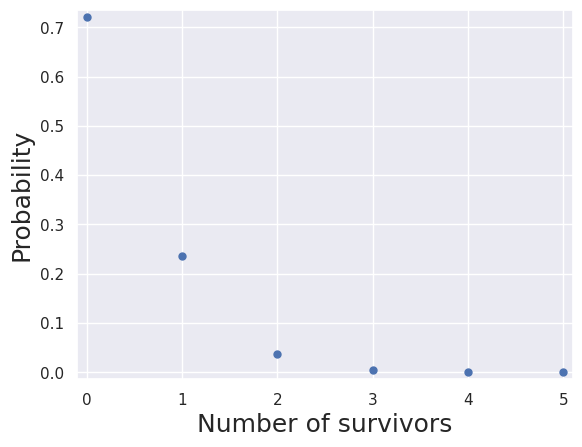
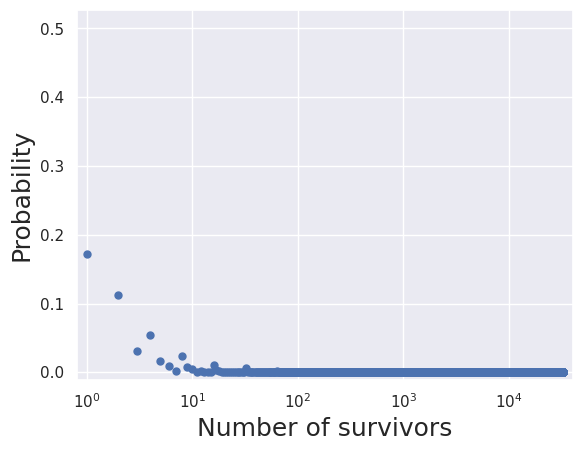
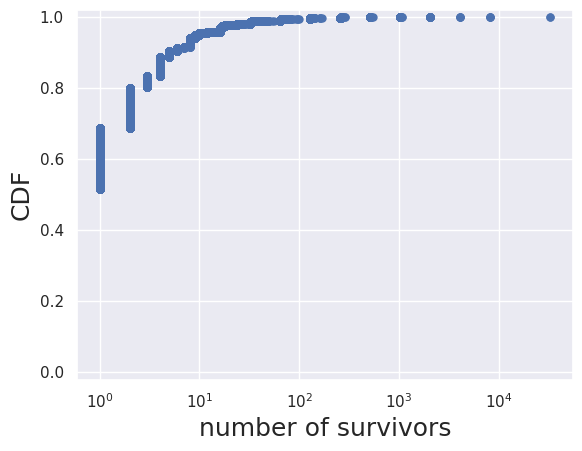

The script that saved these images, in order:
# [redacted]
# Python bootcamp, lesson 29: Luria-Delbruck distribution

# Import modules
import numpy as np

import matplotlib.pyplot as plt
import seaborn as sns
rc={'lines.linewidth': 2, 'axes.labelsize': 18, 'axes.titlesize': 18}
sns.set(rc=rc)

# Adaptive mutation hypothesis
# Specification of parameters
n_gen = 16
r = 1e-5
# Total number of cells
n_cells = 2**(n_gen-1)
# Draw 100000 binomial samples
ai_samples = np.random.binomial(n_cells, r, 100000)
print("""
Adaptive immunity hypothesis
----------------------------
mean:        {mean:.4f}
variance:    {var:.4f}
Fano factor: {fano:.4f}
""".format(mean=np.mean(ai_samples), var=np.var(ai_samples),
           fano=np.var(ai_samples) / np.mean(ai_samples)))

# Plot histogram, but it is a probability density function, so
# no need for bins
fig1 = plt.figure(1)
plt.plot(np.bincount(ai_samples) / len (ai_samples), marker='.', markersize=10, linestyle='none')
plt.xlabel('Number of survivors')
plt.ylabel('Probability')
plt.xticks(np.arange(ai_samples.max()+1))
plt.margins(0.02)
fig1.show()

# Random mutation hypothesis
def draw_random_mutation(n_gen, r):
    """ Draw a sample out of the Luria-Delbruck distribution."""
    # Initialize number of mutants
    n_mut = 0

    for g in range (n_gen):
        n_mut = 2 * n_mut + np.random.binomial(2**g - 2 * n_mut, r)

    return n_mut

def sample_random_mutation(n_gen, r, n_samples):
    """ Sample out of the Luria-Delbruck distribution."""
    # Initialize samples
    samples = np.empty(n_samples)

    # Draw the samples
    for i in range(n_samples):
        samples[i] = draw_random_mutation(n_gen, r)

    return samples

rm_samples = sample_random_mutation(n_gen, r, 100000).astype(int)
print("""
Random mutation hypothesis
--------------------------
mean:        {mean:.4f}
variance:    {var:.4f}
Fano factor: {fano:.4f}
""".format(mean=np.mean(rm_samples), var=np.var(rm_samples),
           fano=np.var(rm_samples) / np.mean(rm_samples)))

# Plot histogram, but it's a probability mass function, so no need for bins
fig2 = plt.figure(2)
plt.semilogx(np.bincount(rm_samples.astype(int)) / len(rm_samples),
             marker='.', markersize=10, linestyle='None')

plt.xlabel('Number of survivors')
plt.ylabel('Probability')
plt.margins(0.02)
fig2.show()

# Sort the samples
rm_samples = np.sort(rm_samples)
# Generate y-axis for CDF
y = np.arange(1, len(rm_samples)+1)/len(rm_samples)
# Plot CDF from random numbers
fig3 = plt.figure(3)
plt.semilogx(rm_samples, y, '.', markersize=10)
t_smoorth = np.logspace(0.5, 8, 100)
# Clean up plot
plt.margins(y=0.02)
plt.xlabel(r'$t_{bt} (s)$')
plt.ylabel('cum.hist.')
# Clean up plot
plt.margins(y=0.02)
plt.xlabel('number of survivors')
plt.ylabel('CDF')
fig3.show()
